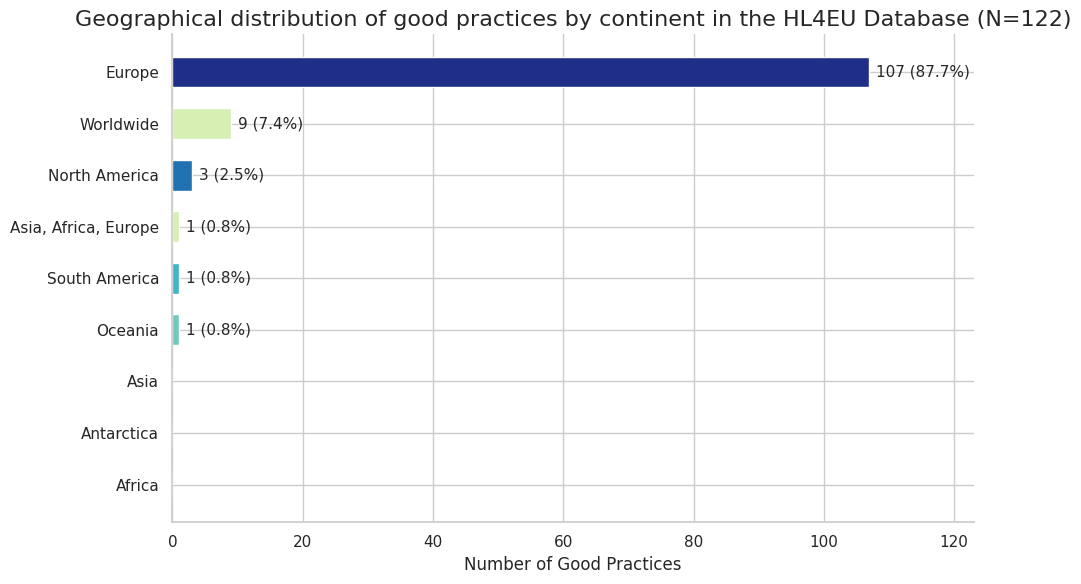

Write Python code to recreate this figure.
import pandas as pd
import matplotlib.pyplot as plt
import seaborn as sns
import numpy as np

# ------------------------------
# Data
# ------------------------------
data = {
    "Category": ["Africa", "Antarctica", "Asia", "Europe", "North America",
                 "Oceania", "South America", "Worldwide", "Asia, Africa, Europe"],
    "Count": [0, 0, 0, 107, 3, 1, 1, 9, 1]
}
df = pd.DataFrame(data)
df["Percent"] = df["Count"] / df["Count"].sum() * 100

# Sort ascending for horizontal bar chart
df = df.sort_values("Count", ascending=True)

# ------------------------------
# Colors (same style as first script)
# ------------------------------
n = len(df)
base_colors = sns.color_palette("YlGnBu", n_colors=n)
colors = np.array(base_colors)[np.argsort(df["Count"].values)]

# Highlight special categories
special = ["Worldwide", "Asia, Africa, Europe"]
colors[df["Category"].isin(special)] = sns.color_palette("YlGnBu_r", n_colors=n)[-2]

# ------------------------------
# Plot
# ------------------------------
sns.set_theme(style="whitegrid")
plt.figure(figsize=(10, 6))

bars = plt.barh(df["Category"], df["Count"], color=colors, height=0.6)

# Annotate each bar: "raw (percent%)"
for bar, count, pct in zip(bars, df["Count"], df["Percent"]):
    width = bar.get_width()
    if count > 0:  # avoid clutter for 0 values
        plt.text(width + max(df["Count"])*0.01,
                 bar.get_y() + bar.get_height()/2,
                 f"{count} ({pct:.1f}%)",
                 va='center', fontsize=11)

# Labels and title
plt.xlabel("Number of Good Practices", fontsize=12)
plt.title("Geographical distribution of good practices by continent in the HL4EU Database (N=122)",
          fontsize=16)

# Clean axes (same style as your sector chart)
ax = plt.gca()
ax.spines['top'].set_visible(False)
ax.spines['right'].set_visible(False)

plt.xticks(fontsize=11)
plt.yticks(fontsize=11)

# Proper x limit
plt.xlim(0, max(df["Count"])*1.15)

plt.tight_layout()
plt.show()
